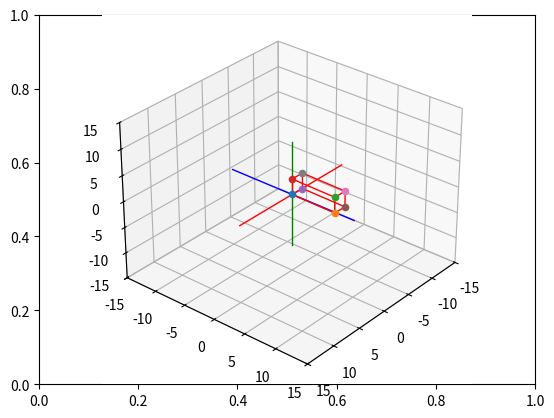

Reproduce this figure in Python.
# Import libraries and packages
import matplotlib.pyplot as plt
from mpl_toolkits import mplot3d
import numpy as np

# create the fig and ax objects to handle figure and axes of the fixed frame
fig,ax = plt.subplots()

# Use 3d view 
ax = plt.axes(projection = "3d")



def setaxis(x1, x2, y1, y2, z1, z2):
    # this function is used to fix the view to the values of input arguments
    # -----------------------------------------------------------------------
    # ARGUMENTS
    # x1, x2 -> numeric value
    # y1, y2 -> numeric value
    # y1, z2 -> numeric value
    # -----------------------------------------------------------------------
    ax.set_xlim3d(x1,x2)
    ax.set_ylim3d(y1,y2)
    ax.set_zlim3d(z1,z2)
    ax.view_init(elev=30, azim=40)


def fix_system(axis_length, linewidth=5):
    # Fix system function 
    # Plots a 3D centered at [x,y,z] = [0,0,0]
    # -------------------------------------------------------------------
    # Arguments 
    # axis_length -> used to specify the length of the axis, in this case
    #                all axes are of the same length
    # -------------------------------------------------------------------
    x = [-axis_length, axis_length]
    y = [-axis_length, axis_length] 
    z = [-axis_length, axis_length]
    zp = [0, 0]
    ax.plot3D(x, zp, zp, color='red', linewidth=linewidth)
    ax.plot3D(zp, y, zp, color='blue',linewidth=linewidth)
    ax.plot3D(zp, zp, z, color='green',linewidth=linewidth)
    

def sind(t):
    # sind function
    # Computes the sin() trigonometric function in degrees
    # ----------------------------------------------------------------------
    # Arguments
    # t -> Numeric, angle in degrees. 
    # ----------------------------------------------------------------------
    res = np.sin(t*np.pi/180)
    return res

def cosd(t):
    # sind function
    # Computes the cos() trigonometric function in degrees
    # ----------------------------------------------------------------------
    # Arguments
    # t -> Numeric, angle in degrees. 
    # ----------------------------------------------------------------------
    res = np.cos(t*np.pi/180)
    return res


def RotZ(t):
    Rz = np.array(([cosd(t),-sind(t),0],[sind(t),cosd(t),0],[0,0,1]))
    return Rz

def drawVector(p_fin, p_init=[0,0,0], color='black',linewidth=1):
    deltaX = [p_init[0], p_fin[0]]
    deltaY = [p_init[1], p_fin[1]]
    deltaZ = [p_init[2], p_fin[2]]
    ax.plot3D(deltaX, deltaY, deltaZ,color=color, linewidth=linewidth)



def drawBox(p1, p2, p3, p4, p5, p6, p7, p8, color = 'black'):

    drawScatter(p1)
    drawScatter(p2)
    drawScatter(p3)
    drawScatter(p4)
    drawScatter(p5)
    drawScatter(p6)
    drawScatter(p7)
    drawScatter(p8)

    drawVector(p1,p2,color = color)
    drawVector(p2,p3,color = color)
    drawVector(p3,p4,color = color)
    drawVector(p4,p1,color = color)
    drawVector(p5,p6,color = color)
    drawVector(p6,p7,color = color)
    drawVector(p7,p8,color = color)
    drawVector(p8,p5,color = color)
    drawVector(p4,p8,color = color)
    drawVector(p1,p5,color = color)
    drawVector(p3,p7,color = color)
    drawVector(p2,p6,color = color)


def drawScatter(point,color='black',marker='o'):
    ax.scatter(point[0],point[1],point[2],marker='o')

def rotate_box(p1,p2,p3,p4,p5,p6,p7,p8,axis='z', angle = 0): 
    rotation_matrix = 0
    if axis=='x':
        pass
    if axis=='y':
        pass
    if axis=='z':
        rotation_matrix = RotZ(angle)

    p1_rot = rotation_matrix.dot(p1)
    p2_rot = rotation_matrix.dot(p2)
    p3_rot = rotation_matrix.dot(p3)
    p4_rot = rotation_matrix.dot(p4)
    p5_rot = rotation_matrix.dot(p5)
    p6_rot = rotation_matrix.dot(p6)
    p7_rot = rotation_matrix.dot(p7)
    p8_rot = rotation_matrix.dot(p8)

    return [p1_rot,p2_rot, p3_rot, p4_rot, p5_rot, p6_rot, p7_rot, p8_rot]



    
# Set the view 
setaxis(-15,15,-15,15,-15,15)

# plot the axis
fix_system(10,1) 

p1_init = [0,0,0] 
p2_init = [7,0,0]
p3_init = [7,0,3]
p4_init = [0,0,3]
p5_init = [0,2,0]
p6_init = [7,2,0]
p7_init = [7,2,3]
p8_init = [0,2,3]


drawBox(p1_init, p2_init, p3_init, p4_init,
        p5_init, p6_init, p7_init, p8_init)

[p1_rot, p2_rot, p3_rot, p4_rot, p5_rot, p6_rot, p7_rot, p8_rot] = rotate_box(p1_init, p2_init, p3_init, p4_init,
        p5_init, p6_init, p7_init, p8_init,axis='z', angle = 15) 


drawBox(p1_rot, p2_rot, p3_rot, p4_rot, p5_rot, p6_rot, p7_rot, p8_rot,color='red')




def animate_box_z(t):
    n = 0  # condición inicial
    while n < t: 
        ax.cla()  # limpiar pantalla

        # Setear vista
        setaxis(-15, 15, -15, 15, -15, 15)

        # Dibujar ejes
        fix_system(10, 1)

        # Rotar los puntos de la caja en el eje X n grados
        Rx = RotZ(n)

        p1_rot = Rx.dot(p1_init)
        p2_rot = Rx.dot(p2_init)
        p3_rot = Rx.dot(p3_init)
        p4_rot = Rx.dot(p4_init)
        p5_rot = Rx.dot(p5_init)
        p6_rot = Rx.dot(p6_init)
        p7_rot = Rx.dot(p7_init)
        p8_rot = Rx.dot(p8_init)

        # Dibujar la caja rotada
        drawBox(p1_rot, p2_rot, p3_rot, p4_rot,
                p5_rot, p6_rot, p7_rot, p8_rot, color="red")

        n = n + 1
        plt.draw()
        plt.pause(0.05)



animate_box_z(90) 




# show image.
plt.draw()
plt.show()

